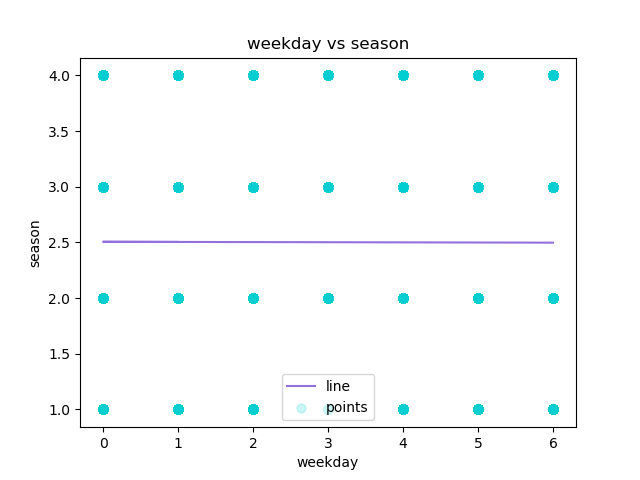

The data file committed next to this chart (first rows):
weekday, season, Predicted Y
6, 1, 2.498
6, 1, 2.498
6, 1, 2.498
6, 1, 2.498
6, 1, 2.498
6, 1, 2.498
6, 1, 2.498
6, 1, 2.498
6, 1, 2.498
6, 1, 2.498
6, 1, 2.498
6, 1, 2.498
6, 1, 2.498
6, 1, 2.498
6, 1, 2.498
6, 1, 2.498
6, 1, 2.498
6, 1, 2.498
6, 1, 2.498
6, 1, 2.498
6, 1, 2.498
6, 1, 2.498
6, 1, 2.498
6, 1, 2.498
0, 1, 2.506
0, 1, 2.506
0, 1, 2.506
0, 1, 2.506
0, 1, 2.506
0, 1, 2.506
0, 1, 2.506
0, 1, 2.506
0, 1, 2.506
0, 1, 2.506
0, 1, 2.506
0, 1, 2.506
0, 1, 2.506
0, 1, 2.506
0, 1, 2.506
0, 1, 2.506
0, 1, 2.506
0, 1, 2.506
0, 1, 2.506
0, 1, 2.506
0, 1, 2.506
0, 1, 2.506
0, 1, 2.506
1, 1, 2.504
1, 1, 2.504
1, 1, 2.504
1, 1, 2.504
1, 1, 2.504
1, 1, 2.504
1, 1, 2.504
1, 1, 2.504
1, 1, 2.504
1, 1, 2.504
1, 1, 2.504
1, 1, 2.504
1, 1, 2.504
... 17,319 more rows
